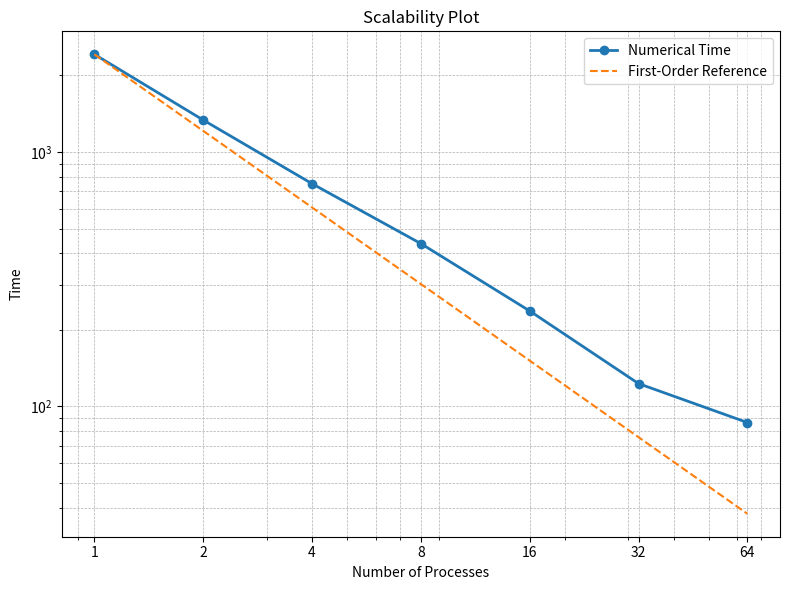

This chart was generated by the following Python code: (Note: this script raises an exception after producing the figure.)
import numpy as np
import matplotlib.pyplot as plt
from matplotlib.ticker import NullFormatter

processes = np.array([1, 2, 4, 8, 16, 32, 64])
times = np.array([2422.912, 1336.381, 751.122, 436.718, 237.379, 122.979, 86.459])

plt.figure(figsize=(8, 6))
plt.loglog(processes, times, marker='o', label='Numerical Time', linewidth=2)
plt.xlabel('Number of Processes')
plt.ylabel('Time')
plt.title('Scalability Plot')

# Plot a first-order reference line
time_ref = times[0]
reference_line = time_ref * (processes / processes[0])**(-1)  # Negative slope for 1st order
plt.loglog(processes, reference_line, '--', label='First-Order Reference', linewidth=1.5)

plt.gca().xaxis.set_major_formatter(NullFormatter())
plt.gca().xaxis.set_minor_formatter(NullFormatter())
plt.gca().set_xticks(processes)
plt.gca().set_xticklabels([str(p) for p in processes])

plt.grid(True, which='both', linestyle='--', linewidth=0.5)
plt.legend()
plt.tight_layout()

# Save the plot as a file
plt.savefig('../media/scalability_plot.png', dpi=300)  # Save as a high-resolution PNG file

p = np.zeros(6)
# Calculate the rate between the points
for i in range(len(p)):
    p[i] = np.log(times[i+1] / times[i]) / np.log(processes[i] / processes[i+1])
print(f'Estimated order of scalability: {p}')
